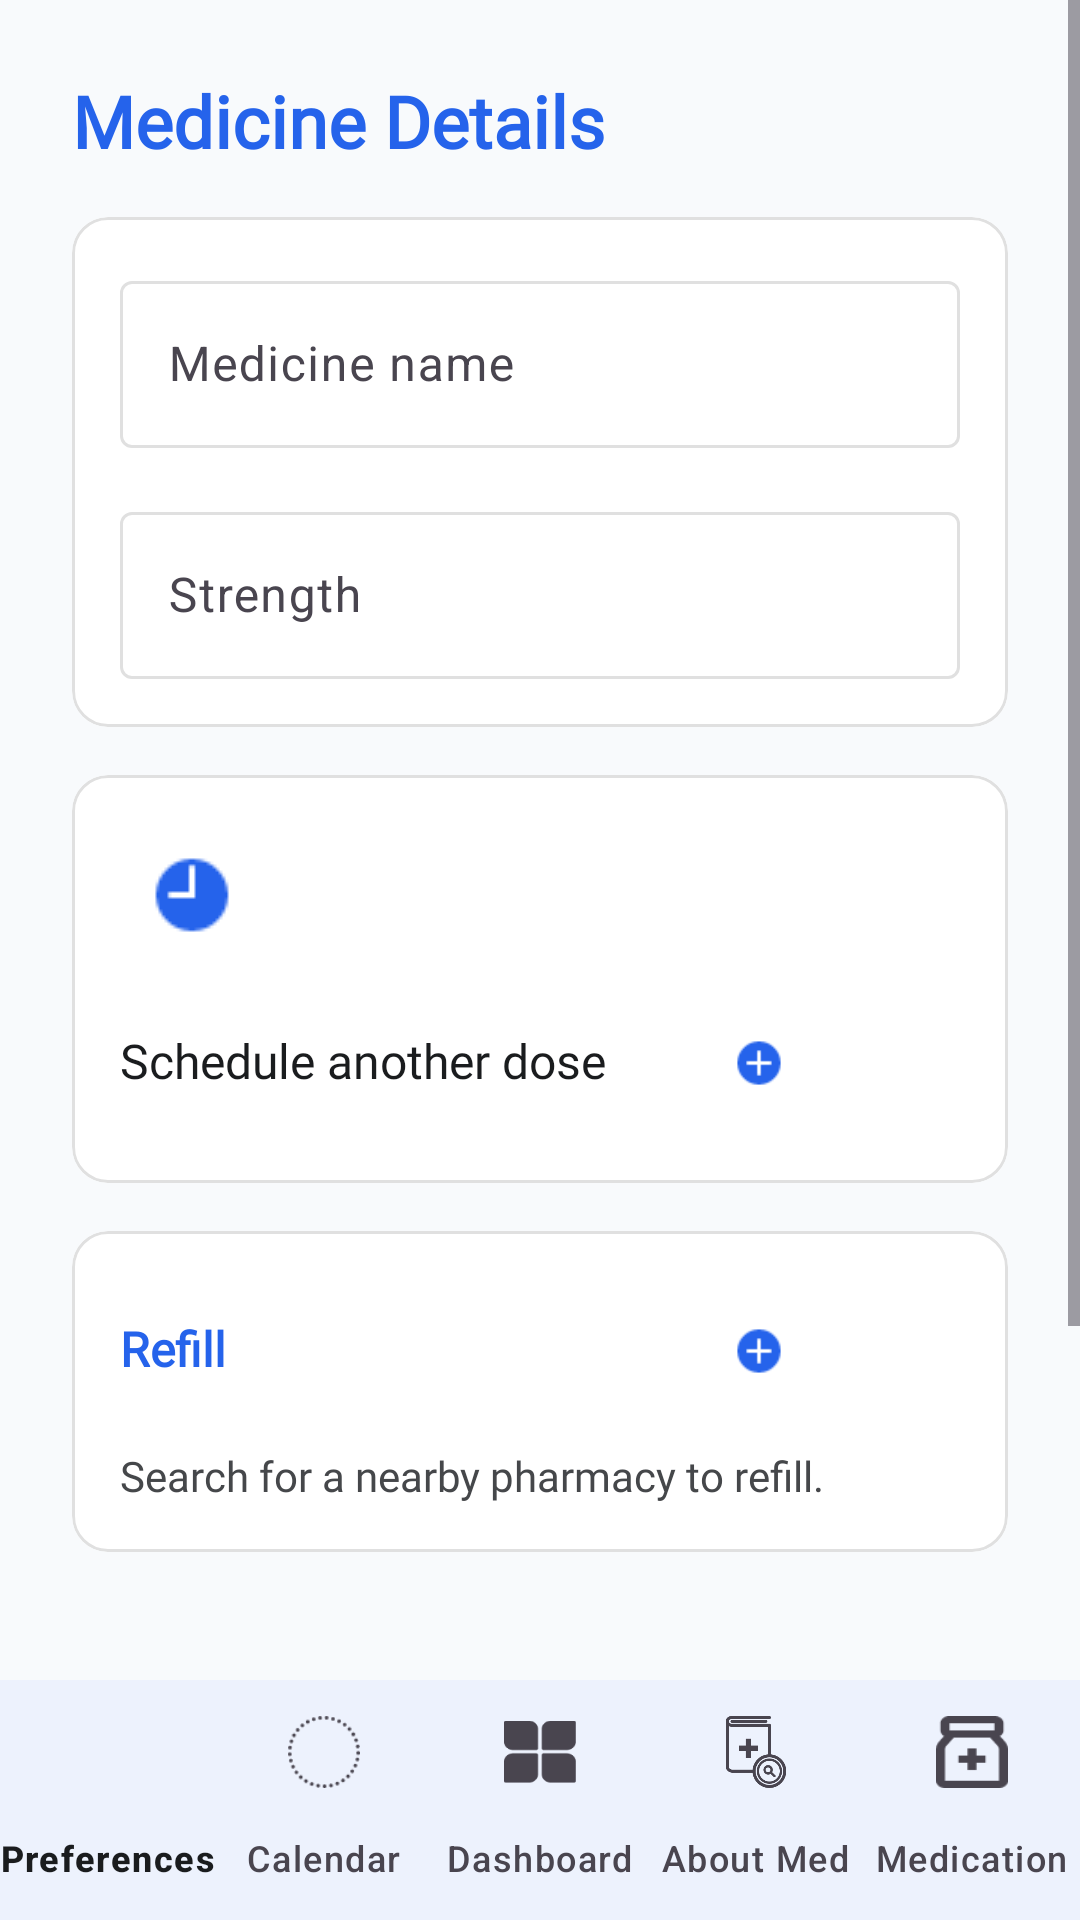

Android layout source for this screen:
<!-- AndroidManifest.xml: application theme Theme.MedCheck -->
<!-- res/layout/activity_medicine_details.xml -->
<?xml version="1.0" encoding="utf-8"?>
<androidx.constraintlayout.widget.ConstraintLayout
    xmlns:android="http://schemas.android.com/apk/res/android"
    xmlns:app="http://schemas.android.com/apk/res-auto"
    xmlns:tools="http://schemas.android.com/tools"
    android:layout_width="match_parent"
    android:layout_height="match_parent"
    android:background="@color/m3_surface_container"
    tools:context=".MedicationInformation">

    <ScrollView
        android:layout_width="match_parent"
        android:layout_height="0dp"
        android:fillViewport="true"
        app:layout_constraintBottom_toTopOf="@id/bottom_navigation"
        app:layout_constraintTop_toTopOf="parent">

        <LinearLayout
            android:layout_width="match_parent"
            android:layout_height="wrap_content"
            android:orientation="vertical"
            android:padding="24dp">

            
            <TextView
                android:id="@+id/tv_medicine_details"
                android:layout_width="match_parent"
                android:layout_height="wrap_content"
                android:text="@string/medicine_details"
                android:textColor="@color/m3_primary"
                android:textSize="24sp"
                android:textStyle="bold"
                android:fontFamily="@font/poppins_bold"
                android:layout_marginBottom="16dp"/>

            
            <com.google.android.material.card.MaterialCardView
                android:layout_width="match_parent"
                android:layout_height="wrap_content"
                app:cardCornerRadius="12dp"
                app:strokeColor="@color/m3_outline"
                app:strokeWidth="1dp"
                android:layout_marginBottom="16dp">

                <LinearLayout
                    android:layout_width="match_parent"
                    android:layout_height="wrap_content"
                    android:orientation="vertical"
                    android:padding="16dp">

                    <com.google.android.material.textfield.TextInputLayout
                        android:id="@+id/nameInputLayout"
                        style="@style/Widget.Material3.TextInputLayout.OutlinedBox"
                        android:layout_width="match_parent"
                        android:layout_height="wrap_content"
                        android:layout_marginBottom="16dp"
                        android:hint="@string/medicine_name"
                        app:startIconTint="@color/m3_primary">

                        <com.google.android.material.textfield.TextInputEditText
                            android:id="@+id/medicineNameInput"
                            android:layout_width="match_parent"
                            android:layout_height="wrap_content"
                            android:inputType="textCapWords"
                            android:textSize="16sp"/>
                    </com.google.android.material.textfield.TextInputLayout>

                    <com.google.android.material.textfield.TextInputLayout
                        android:id="@+id/strengthInputLayout"
                        style="@style/Widget.Material3.TextInputLayout.OutlinedBox"
                        android:layout_width="match_parent"
                        android:layout_height="wrap_content"
                        android:hint="@string/strength"
                        app:startIconTint="@color/m3_primary">

                        <com.google.android.material.textfield.TextInputEditText
                            android:id="@+id/medicineStrengthInput"
                            android:layout_width="match_parent"
                            android:layout_height="wrap_content"
                            android:inputType="number|numberDecimal"
                            android:textSize="16sp"/>
                    </com.google.android.material.textfield.TextInputLayout>
                </LinearLayout>
            </com.google.android.material.card.MaterialCardView>

            
            <com.google.android.material.card.MaterialCardView
                android:layout_width="match_parent"
                android:layout_height="wrap_content"
                app:cardCornerRadius="12dp"
                app:strokeColor="@color/m3_outline"
                app:strokeWidth="1dp"
                android:layout_marginBottom="16dp">

                <LinearLayout
                    android:layout_width="match_parent"
                    android:layout_height="wrap_content"
                    android:orientation="vertical"
                    android:padding="16dp">

                    <com.google.android.material.textfield.TextInputLayout
                        android:id="@+id/frequencyInputLayout"
                        style="@style/Widget.Material3.TextInputLayout.OutlinedBox"
                        android:layout_width="match_parent"
                        android:layout_height="wrap_content"
                        android:hint="@string/how_are_doses_taken"
                        app:startIconDrawable="@drawable/ic_schedule"
                        app:startIconTint="@color/m3_primary">

                        <Spinner
                            android:id="@+id/frequencySpinner"
                            android:layout_width="match_parent"
                            android:layout_height="wrap_content"
                            android:background="@android:color/transparent"/>
                    </com.google.android.material.textfield.TextInputLayout>

                    <LinearLayout
                        android:layout_width="match_parent"
                        android:layout_height="wrap_content"
                        android:orientation="horizontal"
                        android:layout_marginTop="8dp">

                        <TextView
                            android:id="@+id/scheduleAnotherText"
                            android:layout_width="0dp"
                            android:layout_height="wrap_content"
                            android:layout_weight="1"
                            android:text="@string/another_dose"
                            android:textColor="@color/m3_on_surface"
                            android:textSize="16sp"
                            android:fontFamily="@font/poppins_medium"/>

                        <com.google.android.material.button.MaterialButton
                            android:id="@+id/scheduleAnotherDoseBtn"
                            style="@style/Widget.Material3.Button.TextButton"
                            android:layout_width="wrap_content"
                            android:layout_height="wrap_content"
                            app:icon="@drawable/add"
                            app:iconTint="@color/m3_primary"/>
                    </LinearLayout>
                </LinearLayout>
            </com.google.android.material.card.MaterialCardView>

            
            
            <com.google.android.material.card.MaterialCardView
                android:layout_width="match_parent"
                android:layout_height="wrap_content"
                app:cardCornerRadius="12dp"
                app:strokeColor="@color/m3_outline"
                app:strokeWidth="1dp"
                android:layout_marginBottom="16dp">

                <LinearLayout
                    android:layout_width="match_parent"
                    android:layout_height="wrap_content"
                    android:orientation="vertical"
                    android:padding="16dp">

                    <LinearLayout
                        android:layout_width="match_parent"
                        android:layout_height="wrap_content"
                        android:orientation="horizontal">

                        <TextView
                            android:id="@+id/refillReminderText"
                            android:layout_width="0dp"
                            android:layout_height="wrap_content"
                            android:layout_weight="1"
                            android:text="@string/dashboard_refill_button"
                            android:textColor="@color/m3_primary"
                            android:textSize="16sp"
                            android:textStyle="bold"
                            android:fontFamily="@font/poppins_bold"/>

                        <com.google.android.material.button.MaterialButton
                            android:id="@+id/refillImageBtn"
                            style="@style/Widget.Material3.Button.TextButton"
                            android:layout_width="wrap_content"
                            android:layout_height="wrap_content"
                            app:icon="@drawable/add"
                            app:iconTint="@color/m3_primary"/>
                    </LinearLayout>

                    <TextView
                        android:id="@+id/tv_hint"
                        android:layout_width="match_parent"
                        android:layout_height="wrap_content"
                        android:layout_marginTop="8dp"
                        android:text="@string/search_for_a_nearby_pharmachy_to_refill"
                        android:textColor="@color/m3_on_surface_variant"
                        android:textSize="14sp"
                        android:fontFamily="@font/poppins_medium"/>
                </LinearLayout>
            </com.google.android.material.card.MaterialCardView>

            
            <com.google.android.material.button.MaterialButton
                android:id="@+id/stopMedicationButton"
                style="@style/Widget.Material3.Button"
                android:layout_width="match_parent"
                android:layout_height="56dp"
                android:layout_marginTop="24dp"
                android:backgroundTint="@color/m3_error"
                android:text="@string/stop_taking_medication"
                android:textSize="16sp"
                app:icon="@drawable/ic_warning"
                app:iconTint="@android:color/white"
                app:cornerRadius="12dp"/>

            <com.google.android.material.button.MaterialButton
                android:id="@+id/doneBtn"
                style="@style/Widget.Material3.Button"
                android:layout_width="match_parent"
                android:layout_height="56dp"
                android:layout_marginTop="16dp"
                android:text="@string/done"
                android:textSize="16sp"
                app:icon="@drawable/save"
                android:backgroundTint="@color/m3_primary"
                app:iconTint="@android:color/white"
                app:cornerRadius="12dp"/>
        </LinearLayout>
    </ScrollView>

    
    <com.google.android.material.bottomnavigation.BottomNavigationView
        android:id="@+id/bottom_navigation"
        android:layout_width="match_parent"
        android:layout_height="wrap_content"
        app:menu="@menu/bottom_nav_menu"
        app:labelVisibilityMode="labeled"
        app:itemIconSize="24dp"
        app:backgroundTint="@color/m3_surface"
        app:layout_constraintBottom_toBottomOf="parent"/>
</androidx.constraintlayout.widget.ConstraintLayout>
<!-- resources referenced by this layout -->
<resources>
  <color name="m3_error">#FF4D4F</color>
  <color name="m3_on_surface">#1A1C1E</color>
  <color name="m3_on_surface_variant">#45474A</color>
  <color name="m3_outline">#E0E0E0</color>
  <color name="m3_primary">#2563EB</color>
  <color name="m3_surface">#FFFFFF</color>
  <color name="m3_surface_container">#F8FAFC</color>
  <!-- drawable add: png bitmap (drawable, 374 bytes) -->
  <!-- drawable ic_schedule: png bitmap (drawable, 385 bytes) -->
  <!-- drawable ic_warning: png bitmap (drawable, 315 bytes) -->
  <!-- drawable save: png bitmap (drawable, 279 bytes) -->
  <string name="another_dose">Schedule another dose</string>"
  <string name="dashboard_refill_button">Refill</string>
  <string name="done">Done</string>
  <string name="how_are_doses_taken">How are doses taken?</string>
  <string name="medicine_details">Medicine Details</string>
  <string name="medicine_name">Medicine name</string>
  <string name="search_for_a_nearby_pharmachy_to_refill">Search for a nearby pharmacy to refill.</string>
  <string name="stop_taking_medication">Stop Taking Medication</string>
  <string name="strength">Strength</string>
  <style name="Theme.MedCheck" parent="Base.Theme.MedCheck" />
  <style name="Base.Theme.MedCheck" parent="Theme.Material3.DayNight.NoActionBar">
          
          <item name="android:forceDarkAllowed" tools:targetApi="q">true</item>
          
          <item name="colorPrimary">@color/m3_primary</item>
          <item name="colorOnPrimary">@color/m3_on_primary</item>
          <item name="colorPrimaryContainer">@color/m3_primary_container</item>
  
          
          <item name="colorSurface">@color/m3_surface</item>
          <item name="colorOnSurface">@color/m3_on_surface</item>
          <item name="colorSurfaceVariant">@color/m3_surface_container</item>
  
          
          <item name="colorError">@color/m3_error</item>
          <item name="colorOutline">@color/m3_outline</item>
  
  
      </style>
  <color name="m3_on_primary">#FFFFFF</color>
  <color name="m3_primary_container">#D6E3FF</color>
</resources>
